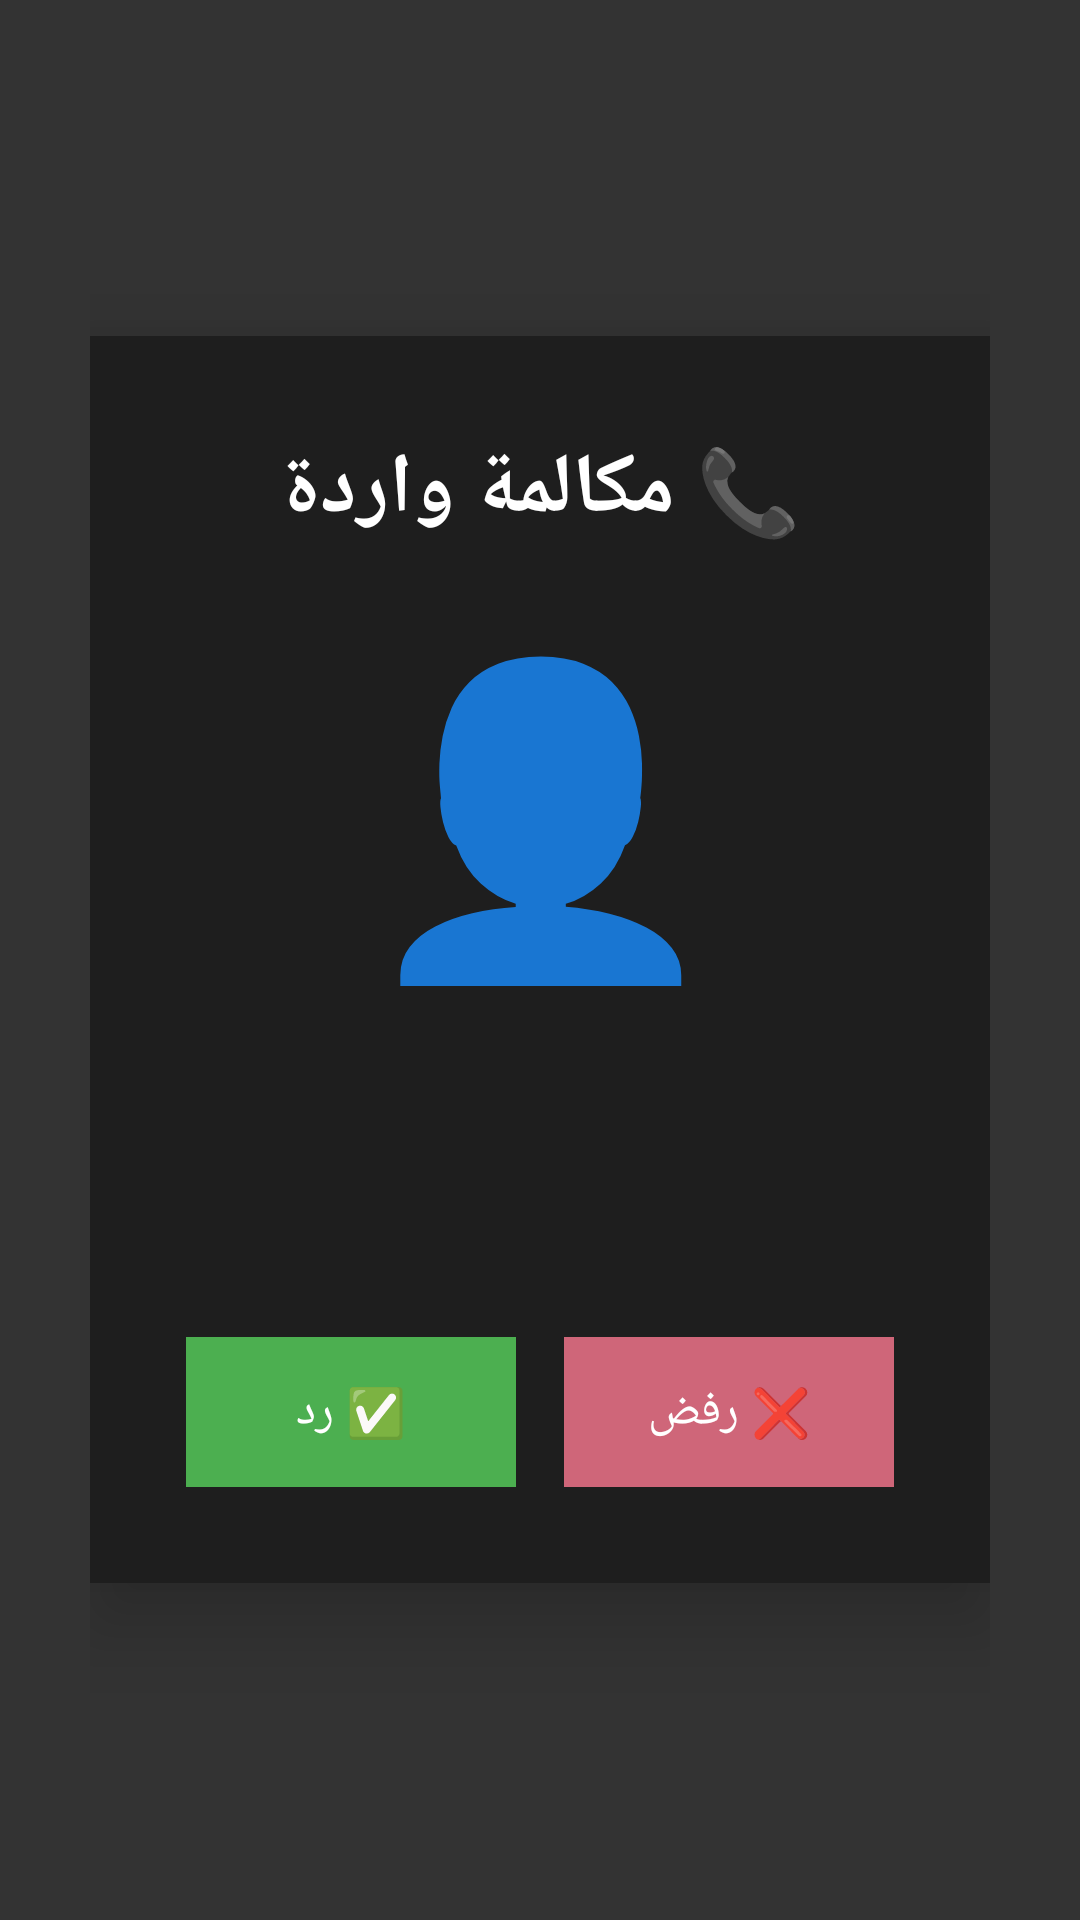

Reconstruct the res/layout file that produces this screen, plus the resources it refers to.
<!-- AndroidManifest.xml: application theme AppTheme -->
<!-- res/layout/activity_incoming.xml -->
<?xml version="1.0" encoding="utf-8"?>
<LinearLayout xmlns:android="http://schemas.android.com/apk/res/android"
    android:layout_width="match_parent"
    android:layout_height="match_parent"
    android:orientation="vertical"
    android:gravity="center"
    android:background="#CC000000"
    android:padding="30dp">

    <LinearLayout
        android:layout_width="match_parent"
        android:layout_height="wrap_content"
        android:orientation="vertical"
        android:background="@color/surface"
        android:elevation="16dp"
        android:padding="32dp">

        <TextView
            android:layout_width="match_parent"
            android:layout_height="wrap_content"
            android:text="📞 مكالمة واردة"
            android:textColor="@color/on_background"
            android:textSize="28sp"
            android:textStyle="bold"
            android:gravity="center"
            android:layout_marginBottom="20dp" />

        <TextView
            android:id="@+id/tvCallerIcon"
            android:layout_width="match_parent"
            android:layout_height="wrap_content"
            android:text="👤"
            android:textSize="100sp"
            android:textColor="@color/primary"
            android:gravity="center" />

        <TextView
            android:id="@+id/tvCallerName"
            android:layout_width="match_parent"
            android:layout_height="wrap_content"
            android:textColor="@color/on_background"
            android:textSize="24sp"
            android:textStyle="bold"
            android:gravity="center" />

        <TextView
            android:id="@+id/tvCallerNumber"
            android:layout_width="match_parent"
            android:layout_height="wrap_content"
            android:textColor="@color/text_secondary"
            android:textSize="16sp"
            android:gravity="center"
            android:layout_marginBottom="8dp" />

        <TextView
            android:id="@+id/tvTimer"
            android:layout_width="match_parent"
            android:layout_height="wrap_content"
            android:textColor="@color/secondary"
            android:textSize="18sp"
            android:gravity="center"
            android:layout_marginBottom="24dp" />

        <LinearLayout
            android:layout_width="match_parent"
            android:layout_height="wrap_content"
            android:orientation="horizontal"
            android:weightSum="2"
            android:gravity="center">

            <Button
                android:id="@+id/btnAccept"
                android:layout_width="0dp"
                android:layout_height="50dp"
                android:layout_weight="1"
                android:layout_marginEnd="8dp"
                android:text="✅ رد"
                android:background="@color/success"
                android:textColor="@color/on_background"
                android:textSize="16sp" />

            <Button
                android:id="@+id/btnReject"
                android:layout_width="0dp"
                android:layout_height="50dp"
                android:layout_weight="1"
                android:layout_marginStart="8dp"
                android:text="❌ رفض"
                android:background="@color/error"
                android:textColor="@color/on_background"
                android:textSize="16sp" />
        </LinearLayout>

    </LinearLayout>

</LinearLayout>
<!-- resources referenced by this layout -->
<resources>
  <color name="error">#CF6679</color>
  <color name="on_background">#FFFFFF</color>
  <color name="primary">#BB86FC</color>
  <color name="secondary">#03DAC6</color>
  <color name="success">#4CAF50</color>
  <color name="surface">#1E1E1E</color>
  <color name="text_secondary">#B3B3B3</color>
  <style name="AppTheme" parent="@android:style/Theme.Light">
          <item name="android:colorPrimary">@color/colorPrimary</item>
          <item name="android:colorPrimaryDark">@color/colorPrimaryDark</item>
          <item name="android:colorAccent">@color/colorAccent</item>
      </style>
  <color name="colorPrimary">#121212</color>
  <color name="colorPrimaryDark">#000000</color>
  <color name="colorAccent">#BB86FC</color>
</resources>
